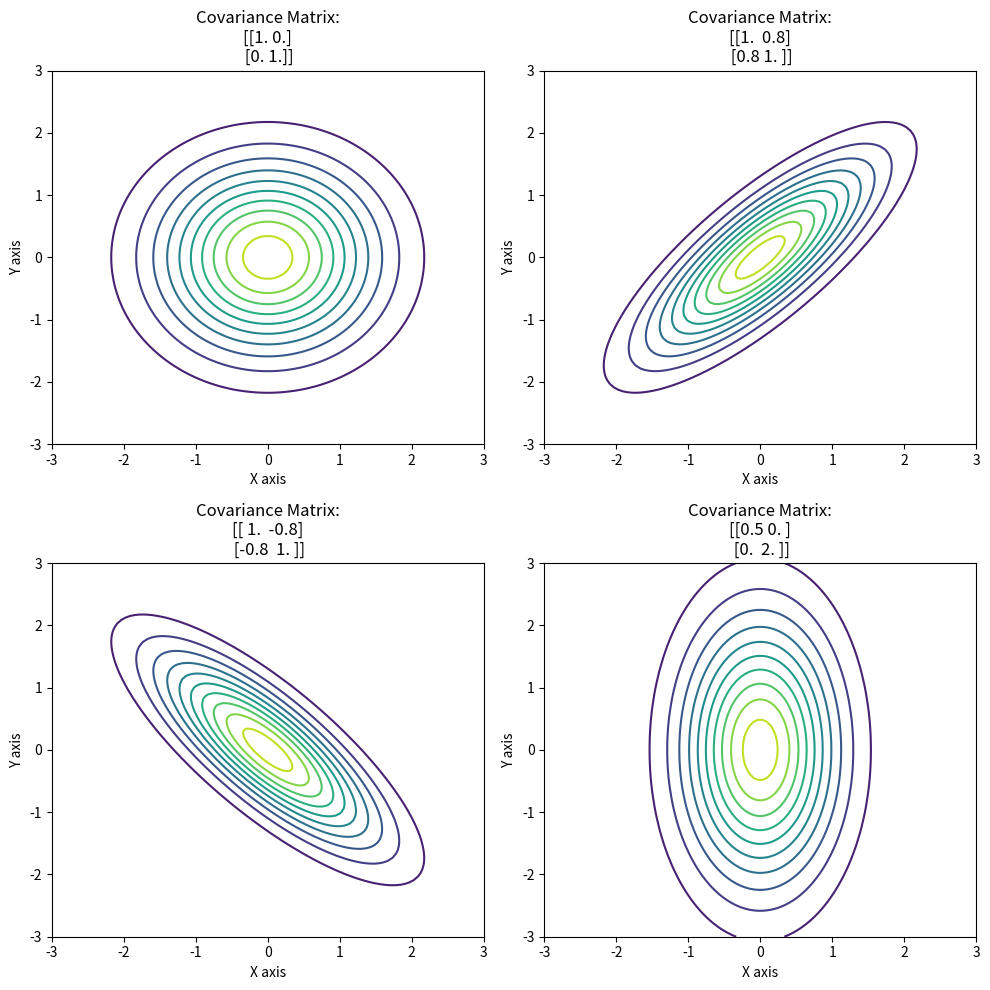

The matplotlib source for this figure:
import numpy as np
import matplotlib.pyplot as plt

def multivariate_gaussian(pos, mu, Sigma):
    """计算二维网格点的多元高斯分布概率密度。"""
    n = mu.shape[0]
    # sigma行列式和sigma的逆
    Sigma_det = np.linalg.det(Sigma)
    Sigma_inv = np.linalg.inv(Sigma)

    # 多元高斯分布的前面系数
    N = np.sqrt((2 * np.pi)**n * Sigma_det)
    
    '''
    计算指数部分。通过爱因斯坦和的语法定义进行计算 
    np.einsum 的核心原理在于它提供了一种声明式的方式来定义张量操作。
    p.einsum(subscripts, operand1, operand2, ..., [out=None])
    subscripts: 字符串表示张量的索引与缩并规则。
    每个操作数的索引用逗号分隔，对应一个输入张量。-> 后面表示输出张量的索引。
    '...k': 表示 A 是一个最后一维为 k 的任意维数组，... 表示前面可以有任意维度（比如批量维度）。
    'kl': 表示 B 是一个 k × l 的矩阵（比如协方差逆矩阵）。
    '...l': 表示 C 是一个最后一维为 l 的数组，与 A 形状相同，但结尾维度从 k 变为 l。
    输出'...'意味着结果仍然保留所有批次维度，只对 k 和 l 维进行了缩并（求和）。
    多元高斯分布中指数项内部的 马氏距离平方 (squared Mahalanobis distance)
    '''
    fac = np.einsum('...k,kl,...l->...', pos - mu, Sigma_inv, pos - mu)
    
    return np.exp(-fac / 2) / N

# 创建网格，以方便多元高斯分布的可视化效果图
X = np.linspace(-3, 3, 100)
Y = np.linspace(-3, 3, 100)
X, Y = np.meshgrid(X, Y)
pos = np.empty(X.shape + (2,))
pos[:, :, 0] = X
pos[:, :, 1] = Y

# 均值为0
mu = np.array([0, 0])

# 定义几种不同的协方差矩阵
covariances = [
    np.array([[1.0, 0.0], [0.0, 1.0]]),  # 无相关性，方差相等
    np.array([[1.0, 0.8], [0.8, 1.0]]),  # 正相关性
    np.array([[1.0, -0.8], [-0.8, 1.0]]),  # 负相关性
    np.array([[0.5, 0.0], [0.0, 2.0]]),  # 方差不等
]

# 设置等高线图的布局
fig, axs = plt.subplots(2, 2, figsize=(10, 10))

# 绘制每个协方差矩阵对应的等高线图
for i, Sigma in enumerate(covariances):
    Z = multivariate_gaussian(pos, mu, Sigma)
    
    ax = axs[i//2, i%2]
    ax.contour(X, Y, Z, levels=10, cmap='viridis')
    ax.set_title(f'Covariance Matrix:\n{Sigma}')
    ax.set_xlabel('X axis')
    ax.set_ylabel('Y axis')

plt.tight_layout()
plt.show()
